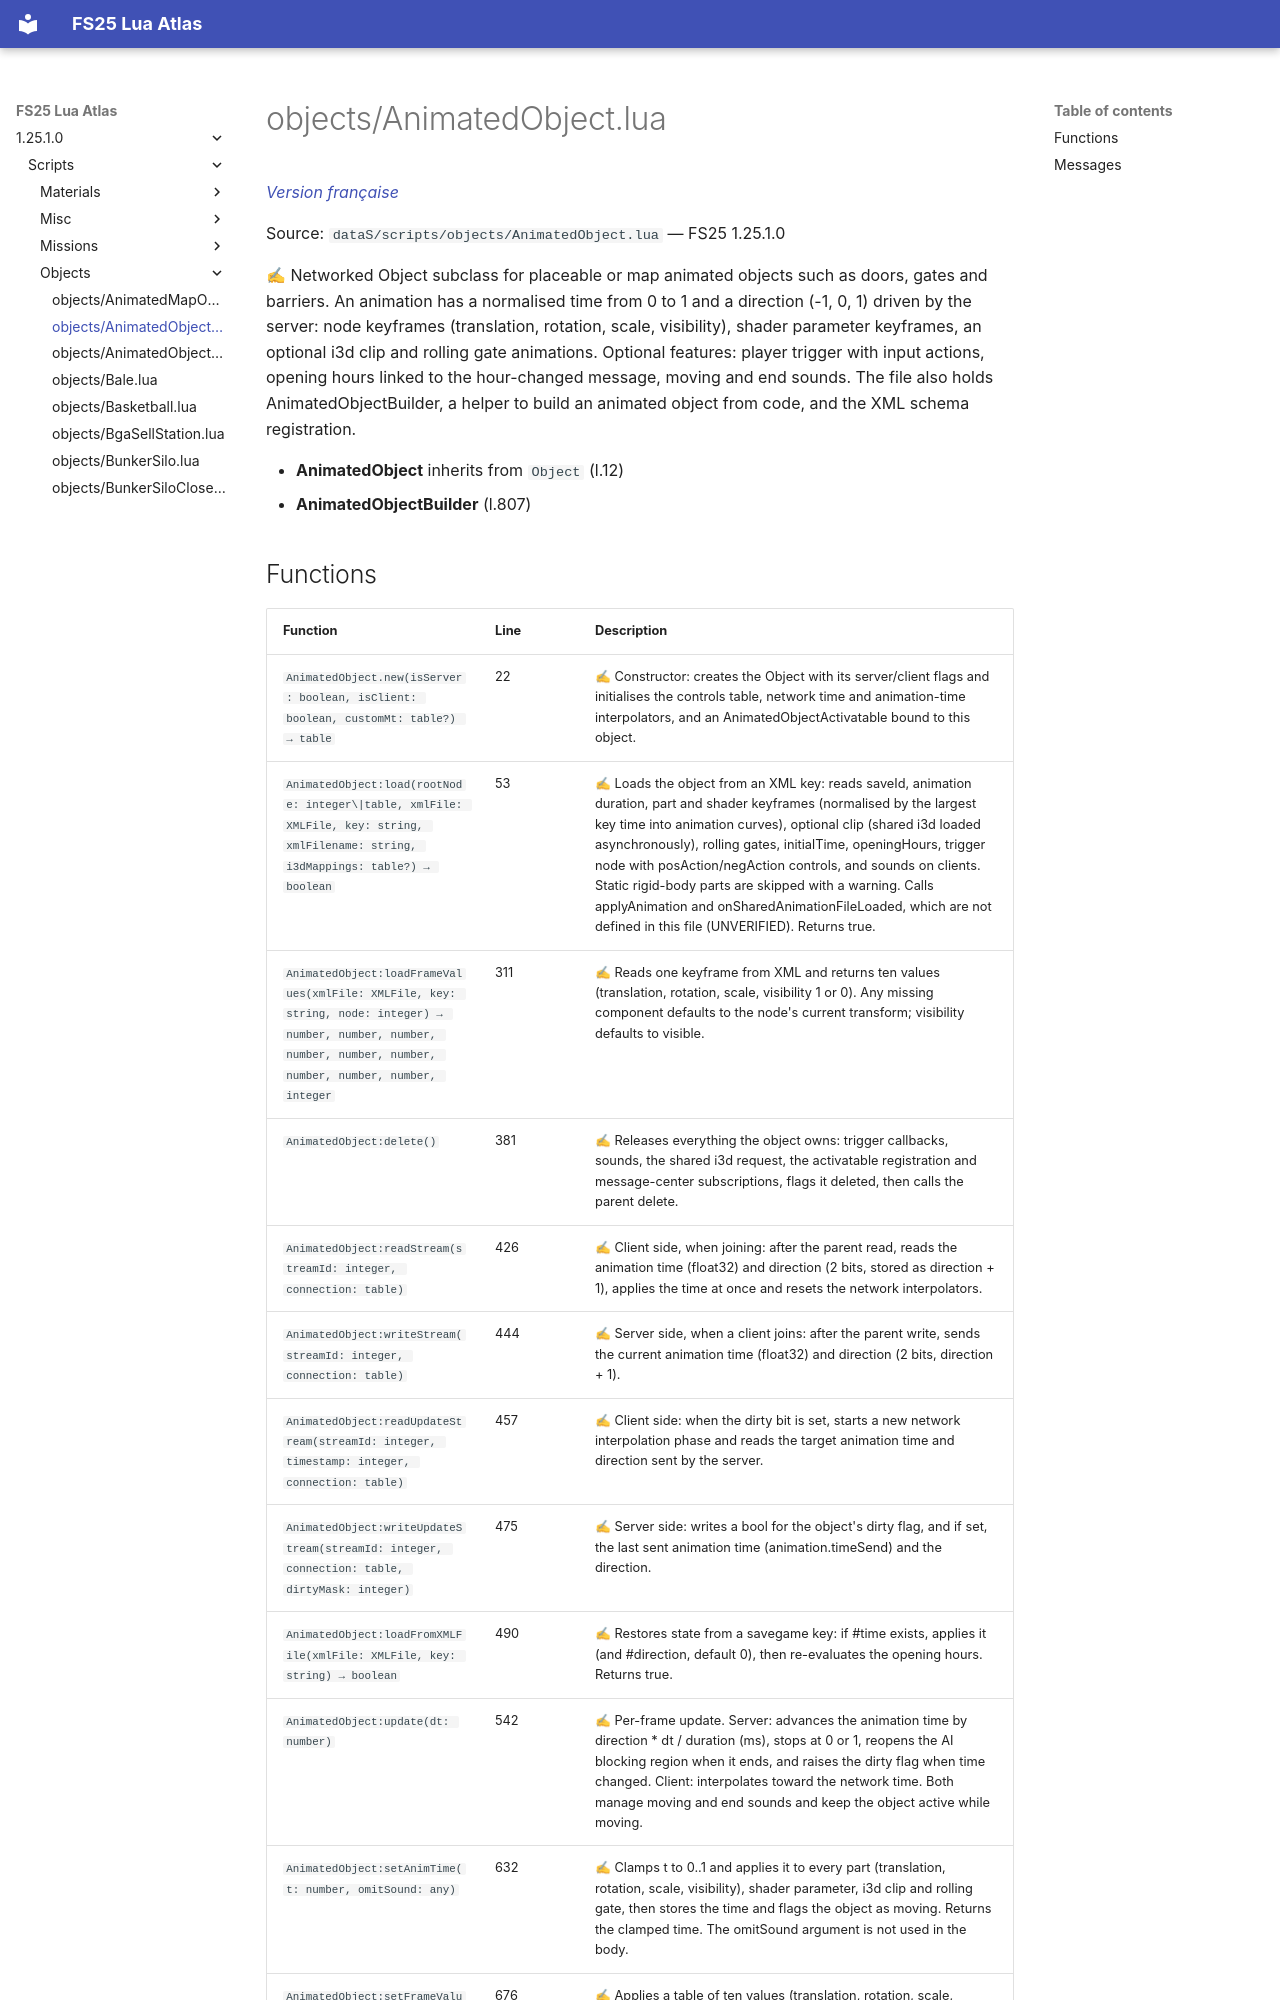

repository: Tim0219800/fs25-lua-atlas · page: 1.25.1.0/scripts/objects/AnimatedObject.html · generator: mkdocs

# objects/AnimatedObject.lua

*[Version française](../../fr/scripts/objects/AnimatedObject.md)*

Source: `dataS/scripts/objects/AnimatedObject.lua` — FS25 1.25.1.0

✍ Networked Object subclass for placeable or map animated objects such as doors, gates and barriers. An animation has a normalised time from 0 to 1 and a direction (-1, 0, 1) driven by the server: node keyframes (translation, rotation, scale, visibility), shader parameter keyframes, an optional i3d clip and rolling gate animations. Optional features: player trigger with input actions, opening hours linked to the hour-changed message, moving and end sounds. The file also holds AnimatedObjectBuilder, a helper to build an animated object from code, and the XML schema registration.

- **AnimatedObject** inherits from `Object` (l.12)
- **AnimatedObjectBuilder** (l.807)
